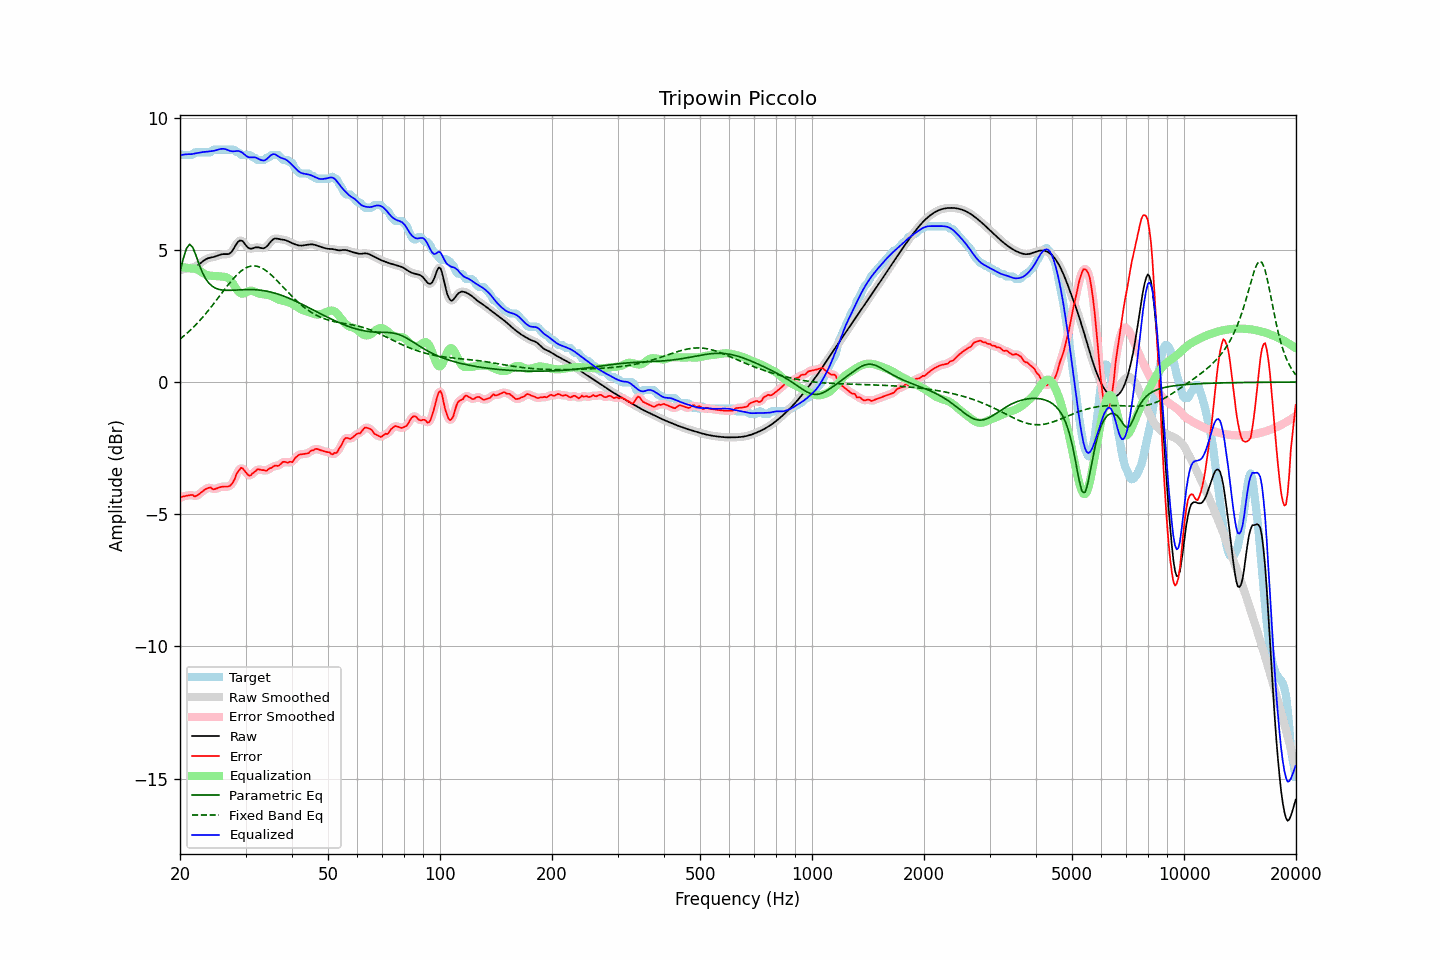

The file beside this chart, header and first rows:
frequency, raw, error, smoothed, error_smoothed, equalization, parametric_eq, fixed_band_eq, equalized_raw, equalized_smoothed, target
20.00, 4.24, -4.39, 4.24, -4.38, 4.35, 4.18, 1.63, 8.58, 8.58, 8.63
20.20, 4.25, -4.34, 4.25, -4.36, 4.34, 4.42, 1.68, 8.59, 8.59, 8.59
20.40, 4.26, -4.33, 4.26, -4.33, 4.34, 4.66, 1.72, 8.60, 8.60, 8.59
20.61, 4.28, -4.32, 4.28, -4.31, 4.33, 4.86, 1.78, 8.61, 8.61, 8.59
20.81, 4.29, -4.30, 4.29, -4.30, 4.33, 5.05, 1.83, 8.62, 8.62, 8.59
21.02, 4.30, -4.29, 4.30, -4.29, 4.32, 5.14, 1.88, 8.62, 8.62, 8.59
21.23, 4.31, -4.28, 4.31, -4.28, 4.31, 5.21, 1.94, 8.62, 8.62, 8.59
21.44, 4.32, -4.27, 4.32, -4.28, 4.30, 5.15, 2.00, 8.62, 8.62, 8.59
21.66, 4.34, -4.27, 4.34, -4.29, 4.29, 5.09, 2.05, 8.63, 8.63, 8.61
21.87, 4.36, -4.33, 4.36, -4.31, 4.29, 4.94, 2.12, 8.64, 8.64, 8.68
22.09, 4.38, -4.31, 4.38, -4.31, 4.27, 4.78, 2.18, 8.66, 8.66, 8.69
22.31, 4.42, -4.27, 4.42, -4.28, 4.25, 4.61, 2.24, 8.67, 8.67, 8.69
22.54, 4.46, -4.23, 4.46, -4.23, 4.22, 4.43, 2.31, 8.68, 8.68, 8.69
22.76, 4.51, -4.18, 4.51, -4.18, 4.18, 4.28, 2.37, 8.69, 8.69, 8.69
22.99, 4.56, -4.13, 4.56, -4.14, 4.14, 4.13, 2.44, 8.70, 8.70, 8.69
23.22, 4.60, -4.09, 4.60, -4.09, 4.10, 4.02, 2.51, 8.70, 8.70, 8.69
23.45, 4.64, -4.05, 4.64, -4.05, 4.07, 3.90, 2.59, 8.71, 8.71, 8.69
23.69, 4.67, -4.02, 4.67, -4.02, 4.04, 3.82, 2.66, 8.72, 8.72, 8.69
23.92, 4.69, -4.00, 4.69, -4.00, 4.03, 3.74, 2.73, 8.72, 8.72, 8.69
24.16, 4.71, -3.98, 4.71, -4.01, 4.02, 3.68, 2.81, 8.73, 8.73, 8.69
24.40, 4.72, -4.04, 4.72, -4.03, 4.02, 3.63, 2.89, 8.74, 8.74, 8.76
24.65, 4.73, -4.06, 4.73, -4.05, 4.01, 3.59, 2.97, 8.75, 8.75, 8.79
24.89, 4.75, -4.04, 4.75, -4.05, 4.01, 3.55, 3.05, 8.76, 8.76, 8.79
25.14, 4.77, -4.02, 4.77, -4.02, 4.01, 3.53, 3.13, 8.78, 8.78, 8.79
25.39, 4.80, -4.00, 4.80, -4.00, 4.00, 3.51, 3.21, 8.80, 8.80, 8.79
25.65, 4.82, -3.98, 4.82, -3.98, 4.00, 3.50, 3.29, 8.81, 8.81, 8.79
25.91, 4.83, -3.96, 4.83, -3.96, 3.99, 3.48, 3.37, 8.82, 8.82, 8.79
26.16, 4.84, -3.95, 4.84, -3.96, 3.98, 3.48, 3.45, 8.82, 8.82, 8.79
26.43, 4.84, -3.95, 4.84, -3.96, 3.97, 3.47, 3.53, 8.81, 8.81, 8.79
26.69, 4.84, -3.96, 4.84, -3.96, 3.96, 3.47, 3.60, 8.80, 8.79, 8.79
26.96, 4.84, -3.95, 4.84, -3.95, 3.93, 3.47, 3.68, 8.77, 8.77, 8.79
27.23, 4.87, -3.93, 4.87, -3.92, 3.88, 3.47, 3.76, 8.75, 8.75, 8.79
27.50, 4.92, -3.87, 4.93, -3.87, 3.81, 3.47, 3.83, 8.73, 8.74, 8.79
27.77, 5.01, -3.79, 5.01, -3.78, 3.72, 3.47, 3.90, 8.73, 8.73, 8.79
28.05, 5.11, -3.67, 5.11, -3.65, 3.62, 3.48, 3.97, 8.73, 8.73, 8.78
28.33, 5.21, -3.50, 5.21, -3.52, 3.53, 3.48, 4.03, 8.74, 8.74, 8.71
28.62, 5.30, -3.40, 5.29, -3.40, 3.44, 3.48, 4.09, 8.74, 8.74, 8.69
28.90, 5.35, -3.32, 5.34, -3.30, 3.38, 3.49, 4.15, 8.73, 8.73, 8.67
29.19, 5.35, -3.24, 5.35, -3.27, 3.35, 3.49, 4.20, 8.70, 8.70, 8.60
29.48, 5.33, -3.27, 5.32, -3.28, 3.34, 3.49, 4.24, 8.67, 8.66, 8.59
29.78, 5.25, -3.34, 5.25, -3.33, 3.36, 3.50, 4.29, 8.61, 8.62, 8.59
30.08, 5.18, -3.42, 5.18, -3.42, 3.39, 3.50, 4.32, 8.57, 8.57, 8.59
30.38, 5.10, -3.49, 5.11, -3.49, 3.42, 3.50, 4.35, 8.52, 8.53, 8.59
30.68, 5.05, -3.54, 5.06, -3.53, 3.45, 3.50, 4.37, 8.50, 8.51, 8.59
30.99, 5.05, -3.53, 5.05, -3.52, 3.46, 3.50, 4.38, 8.50, 8.50, 8.58
31.30, 5.06, -3.46, 5.05, -3.48, 3.45, 3.50, 4.39, 8.50, 8.50, 8.51
31.61, 5.07, -3.42, 5.07, -3.42, 3.43, 3.50, 4.40, 8.50, 8.50, 8.49
31.93, 5.09, -3.37, 5.09, -3.36, 3.40, 3.49, 4.39, 8.50, 8.49, 8.47
32.24, 5.10, -3.31, 5.10, -3.33, 3.37, 3.49, 4.38, 8.47, 8.47, 8.40
32.57, 5.09, -3.30, 5.09, -3.31, 3.35, 3.48, 4.36, 8.44, 8.44, 8.39
32.89, 5.08, -3.32, 5.08, -3.31, 3.33, 3.48, 4.34, 8.41, 8.41, 8.39
33.22, 5.06, -3.33, 5.06, -3.32, 3.32, 3.47, 4.31, 8.39, 8.39, 8.39
33.55, 5.06, -3.33, 5.07, -3.34, 3.32, 3.46, 4.28, 8.38, 8.38, 8.39
33.89, 5.09, -3.35, 5.09, -3.35, 3.31, 3.45, 4.24, 8.40, 8.40, 8.43
34.23, 5.13, -3.36, 5.14, -3.33, 3.31, 3.44, 4.19, 8.44, 8.44, 8.49
34.57, 5.20, -3.29, 5.20, -3.31, 3.29, 3.42, 4.14, 8.49, 8.49, 8.49
34.92, 5.28, -3.26, 5.28, -3.27, 3.27, 3.41, 4.09, 8.55, 8.55, 8.54
35.27, 5.35, -3.25, 5.35, -3.23, 3.25, 3.40, 4.04, 8.60, 8.60, 8.59
35.62, 5.40, -3.19, 5.40, -3.20, 3.22, 3.38, 3.98, 8.62, 8.62, 8.59
35.97, 5.43, -3.16, 5.42, -3.18, 3.19, 3.36, 3.92, 8.62, 8.61, 8.59
... 635 more rows
